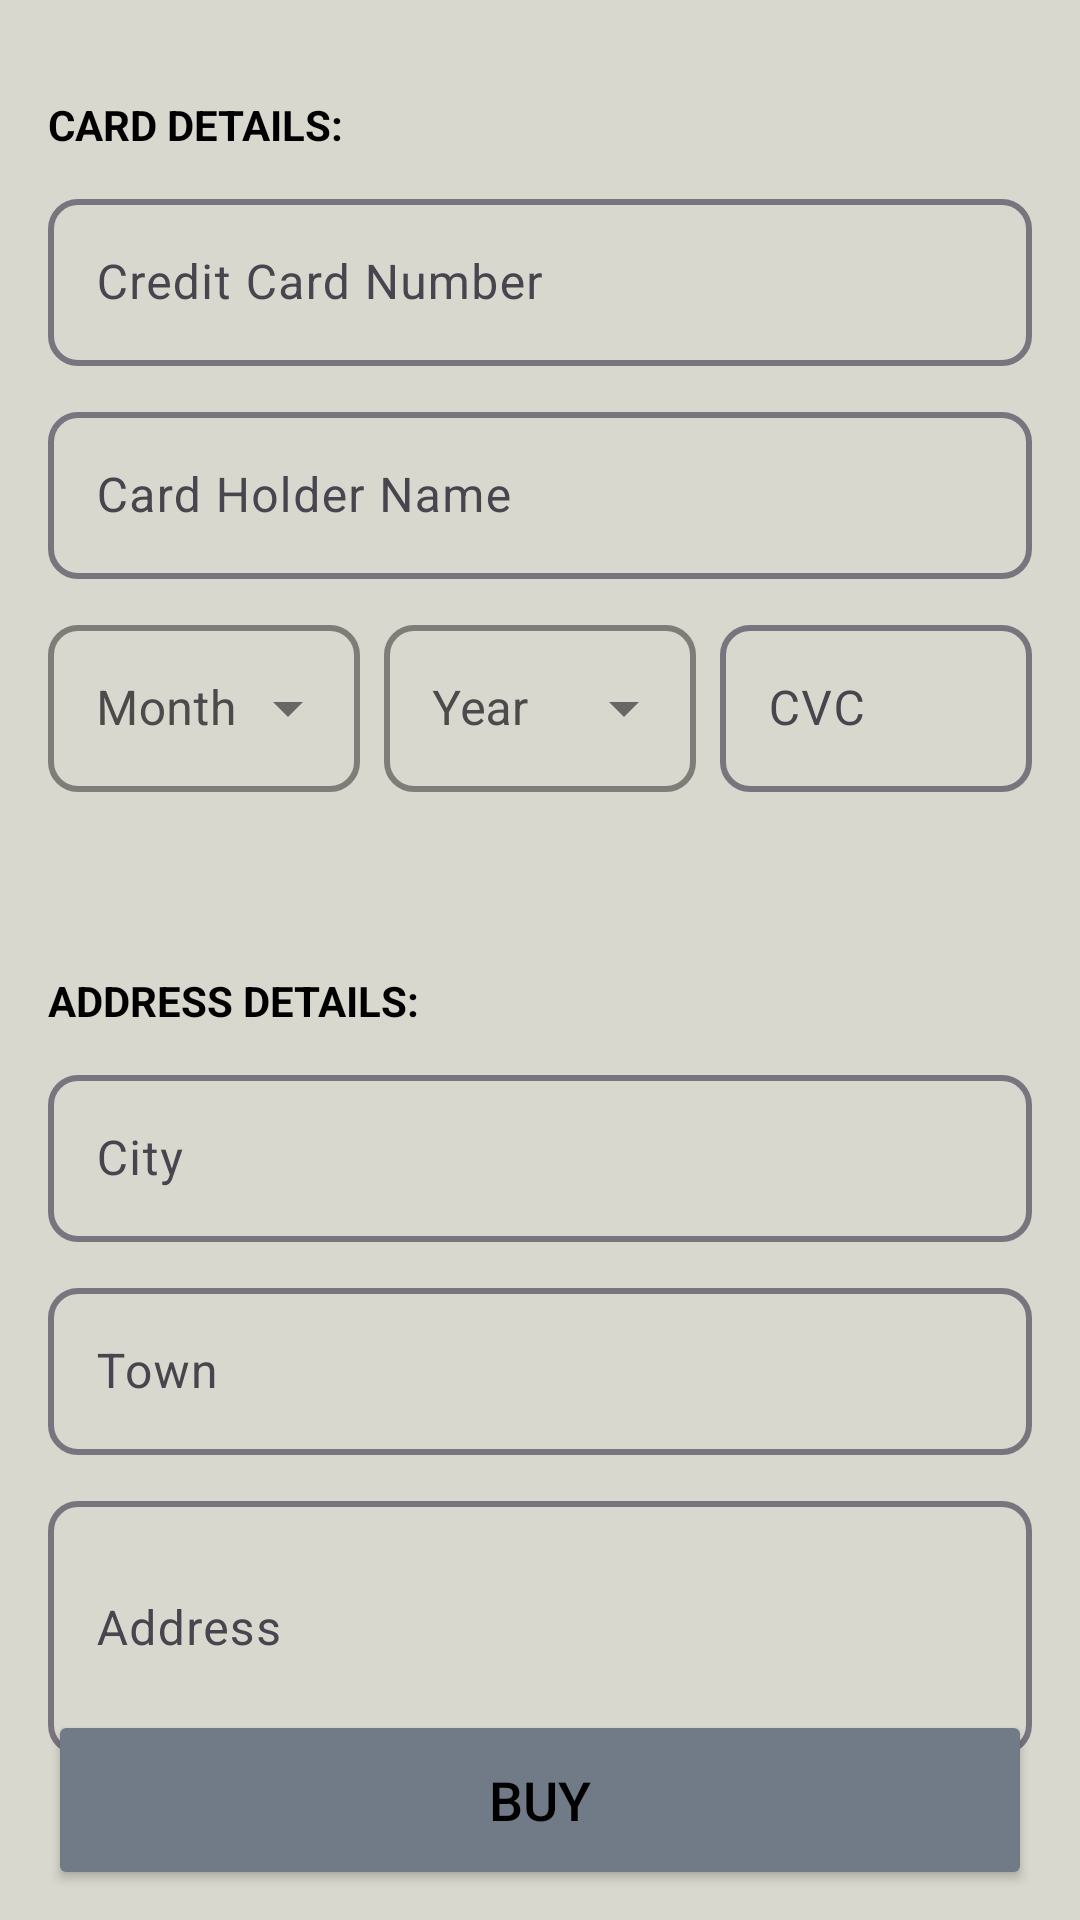

The Android layout XML behind this screen, and the referenced resources:
<!-- AndroidManifest.xml: application theme Theme.ECommerceApp -->
<!-- res/layout/fragment_payment.xml -->
<?xml version="1.0" encoding="utf-8"?>
<androidx.constraintlayout.widget.ConstraintLayout xmlns:android="http://schemas.android.com/apk/res/android"
    xmlns:app="http://schemas.android.com/apk/res-auto"
    xmlns:tools="http://schemas.android.com/tools"
    android:layout_width="match_parent"
    android:layout_height="match_parent"
    android:background="@color/bej"
    tools:context=".ui.payment.PaymentFragment">

    <com.google.android.material.textfield.TextInputLayout
        android:id="@+id/tilCartNumber"
        android:layout_width="0dp"
        app:boxStrokeWidth="2dp"
        app:boxCornerRadiusBottomEnd="10dp"
        app:boxCornerRadiusBottomStart="10dp"
        app:boxCornerRadiusTopEnd="10dp"
        app:boxCornerRadiusTopStart="10dp"
        android:layout_height="wrap_content"
        android:layout_marginHorizontal="16dp"
        android:layout_marginTop="10dp"
        android:hint="Credit Card Number"
        app:layout_constraintEnd_toEndOf="parent"
        app:layout_constraintStart_toStartOf="parent"
        app:layout_constraintTop_toBottomOf="@+id/textView15">

        <com.google.android.material.textfield.TextInputEditText
            android:id="@+id/etNumber"
            android:layout_width="match_parent"
            android:layout_height="wrap_content"
            android:maxLength="16"
            android:inputType="number" />
    </com.google.android.material.textfield.TextInputLayout>

    <com.google.android.material.textfield.TextInputLayout
        android:id="@+id/tilCartHolderName"
        android:layout_width="0dp"
        app:boxStrokeWidth="2dp"
        app:boxCornerRadiusBottomEnd="10dp"
        app:boxCornerRadiusBottomStart="10dp"
        app:boxCornerRadiusTopEnd="10dp"
        app:boxCornerRadiusTopStart="10dp"
        android:layout_height="wrap_content"
        android:layout_marginHorizontal="16dp"
        android:layout_marginTop="10dp"
        android:hint="Card Holder Name"
        app:layout_constraintEnd_toEndOf="parent"
        app:layout_constraintStart_toStartOf="parent"
        app:layout_constraintTop_toBottomOf="@+id/tilCartNumber">

        <com.google.android.material.textfield.TextInputEditText
            android:id="@+id/etCardName"
            android:layout_width="match_parent"
            android:layout_height="wrap_content"
            android:inputType="text"/>
    </com.google.android.material.textfield.TextInputLayout>

    <com.google.android.material.textfield.TextInputLayout
        android:id="@+id/tilMonth"
        style="@style/Widget.MaterialComponents.TextInputLayout.OutlinedBox.ExposedDropdownMenu"
        android:layout_width="0dp"
        android:layout_height="wrap_content"
        android:layout_marginStart="16dp"
        android:layout_marginTop="10dp"
        android:layout_marginEnd="4dp"
        android:textColorHint="#4C4A4A"
        app:boxStrokeColor="#4C4A4A"
        android:hint="Month"
        app:boxCornerRadiusBottomEnd="10dp"
        app:boxCornerRadiusBottomStart="10dp"
        app:boxCornerRadiusTopEnd="10dp"
        app:boxCornerRadiusTopStart="10dp"
        app:boxStrokeWidth="2dp"
        app:layout_constraintEnd_toStartOf="@+id/tilYear"
        app:layout_constraintStart_toStartOf="parent"
        app:layout_constraintTop_toBottomOf="@+id/tilCartHolderName">

        <AutoCompleteTextView
            android:id="@+id/etMonth"
            android:layout_width="match_parent"
            android:layout_height="match_parent"
            android:dropDownHeight="wrap_content"
            android:inputType="none" />
    </com.google.android.material.textfield.TextInputLayout>

    <com.google.android.material.textfield.TextInputLayout
        android:id="@+id/tilYear"
        android:layout_width="0dp"
        style="@style/Widget.MaterialComponents.TextInputLayout.OutlinedBox.ExposedDropdownMenu"
        android:textColorHint="#4C4A4A"
        app:boxStrokeColor="#4C4A4A"
        app:boxStrokeWidth="2dp"
        app:boxCornerRadiusBottomEnd="10dp"
        app:boxCornerRadiusBottomStart="10dp"
        app:boxCornerRadiusTopEnd="10dp"
        app:boxCornerRadiusTopStart="10dp"
        android:layout_height="wrap_content"
        android:layout_marginStart="4dp"
        android:layout_marginEnd="4dp"
        android:hint="Year"
        app:layout_constraintEnd_toStartOf="@+id/tilCVC"
        app:layout_constraintHorizontal_bias="0.5"
        app:layout_constraintStart_toEndOf="@+id/tilMonth"
        app:layout_constraintTop_toTopOf="@+id/tilMonth">

        <AutoCompleteTextView
            android:id="@+id/etYear"
            android:layout_width="match_parent"
            android:layout_height="match_parent"
            android:dropDownHeight="wrap_content"
            android:inputType="none" />
    </com.google.android.material.textfield.TextInputLayout>

    <com.google.android.material.textfield.TextInputLayout
        android:id="@+id/tilCVC"
        android:layout_width="0dp"
        app:boxStrokeWidth="2dp"
        app:boxCornerRadiusBottomEnd="10dp"
        app:boxCornerRadiusBottomStart="10dp"
        app:boxCornerRadiusTopEnd="10dp"
        app:boxCornerRadiusTopStart="10dp"
        android:layout_height="wrap_content"
        android:layout_marginStart="4dp"
        android:layout_marginEnd="16dp"
        android:hint="CVC"
        app:layout_constraintEnd_toEndOf="parent"
        app:layout_constraintHorizontal_bias="0.5"
        app:layout_constraintStart_toEndOf="@+id/tilYear"
        app:layout_constraintTop_toTopOf="@+id/tilYear">

        <com.google.android.material.textfield.TextInputEditText
            android:id="@+id/etCVC"
            android:layout_width="match_parent"
            android:layout_height="wrap_content"
            android:maxLength="3"
            android:inputType="number" />
    </com.google.android.material.textfield.TextInputLayout>

    <com.google.android.material.textfield.TextInputLayout
        android:id="@+id/tilTown"
        android:layout_width="0dp"
        android:layout_height="wrap_content"
        android:layout_marginHorizontal="16dp"
        android:layout_marginTop="10dp"
        android:hint="Town"
        app:boxCornerRadiusBottomEnd="10dp"
        app:boxCornerRadiusBottomStart="10dp"
        app:boxCornerRadiusTopEnd="10dp"
        app:boxCornerRadiusTopStart="10dp"
        app:boxStrokeWidth="2dp"
        app:layout_constraintEnd_toEndOf="parent"
        app:layout_constraintStart_toStartOf="parent"
        app:layout_constraintTop_toBottomOf="@+id/tilCity">

        <com.google.android.material.textfield.TextInputEditText
            android:id="@+id/etTown"
            android:layout_width="match_parent"
            android:layout_height="wrap_content" />
    </com.google.android.material.textfield.TextInputLayout>

    <TextView
        android:id="@+id/textView14"
        android:layout_width="wrap_content"
        android:layout_height="wrap_content"
        android:layout_marginStart="16dp"
        android:layout_marginTop="60dp"
        android:text="ADDRESS DETAILS:"
        android:textStyle="bold"
        app:layout_constraintStart_toStartOf="parent"
        app:layout_constraintTop_toBottomOf="@+id/tilMonth" />

    <TextView
        android:id="@+id/textView15"
        android:layout_width="wrap_content"
        android:layout_height="wrap_content"
        android:layout_marginStart="16dp"
        android:layout_marginTop="32dp"
        android:text="CARD DETAILS:"
        android:textStyle="bold"
        app:layout_constraintStart_toStartOf="parent"
        app:layout_constraintTop_toTopOf="parent" />

    <com.google.android.material.textfield.TextInputLayout
        android:id="@+id/tilCity"
        android:layout_width="0dp"
        android:layout_height="wrap_content"
        android:layout_marginStart="16dp"
        android:layout_marginTop="10dp"
        android:hint="City"
        app:boxCornerRadiusBottomEnd="10dp"
        app:boxCornerRadiusBottomStart="10dp"
        app:boxCornerRadiusTopEnd="10dp"
        app:boxCornerRadiusTopStart="10dp"
        app:boxStrokeWidth="2dp"
        app:layout_constraintEnd_toEndOf="@+id/tilCVC"
        app:layout_constraintStart_toStartOf="parent"
        app:layout_constraintTop_toBottomOf="@+id/textView14">

        <com.google.android.material.textfield.TextInputEditText
            android:id="@+id/etCity"
            android:layout_width="match_parent"
            android:layout_height="wrap_content" />
    </com.google.android.material.textfield.TextInputLayout>

    <com.google.android.material.textfield.TextInputLayout
        android:id="@+id/tilAddress"
        android:layout_width="0dp"
        android:layout_height="90dp"
        android:layout_marginStart="16dp"
        android:layout_marginTop="10dp"
        android:layout_marginEnd="16dp"
        android:hint="Address"
        app:boxCornerRadiusBottomEnd="10dp"
        app:boxCornerRadiusBottomStart="10dp"
        app:boxCornerRadiusTopEnd="10dp"
        app:boxCornerRadiusTopStart="10dp"
        app:boxStrokeWidth="2dp"
        app:layout_constraintEnd_toEndOf="parent"
        app:layout_constraintHorizontal_bias="0.0"
        app:layout_constraintStart_toStartOf="parent"
        app:layout_constraintTop_toBottomOf="@+id/tilTown">

        <com.google.android.material.textfield.TextInputEditText
            android:id="@+id/etAddress"
            android:layout_width="match_parent"
            android:layout_height="match_parent" />
    </com.google.android.material.textfield.TextInputLayout>

    <Button
        android:id="@+id/buy"
        android:layout_width="0dp"
        android:layout_height="60dp"
        android:layout_marginStart="16dp"
        android:layout_marginEnd="16dp"
        android:layout_marginBottom="10dp"
        android:backgroundTint="@color/darkgray"
        android:text="BUY"
        android:textColor="@color/black"
        android:textSize="18sp"
        app:cornerRadius="10dp"
        app:layout_constraintBottom_toBottomOf="parent"
        app:layout_constraintEnd_toEndOf="parent"
        app:layout_constraintStart_toStartOf="parent" />

    <ProgressBar
        android:id="@+id/progressBarPayment"
        style="?android:attr/progressBarStyle"
        android:layout_width="wrap_content"
        android:layout_height="wrap_content"
        android:visibility="gone"
        app:layout_constraintBottom_toBottomOf="parent"
        app:layout_constraintEnd_toEndOf="parent"
        app:layout_constraintStart_toStartOf="parent"
        app:layout_constraintTop_toTopOf="parent" />

</androidx.constraintlayout.widget.ConstraintLayout>
<!-- resources referenced by this layout -->
<resources>
  <color name="bej">#D8D8CE</color>
  <color name="black">#FF000000</color>
  <color name="darkgray">#717A87</color>
  <style name="Theme.ECommerceApp" parent="Base.Theme.ECommerceApp" />
  <style name="Base.Theme.ECommerceApp" parent="Theme.Material3.DayNight.NoActionBar">
          
          
          <item name="android:textViewStyle">@style/MyTextView</item>
          <item name="android:statusBarColor">@color/darkgray</item>
      </style>
  <style name="MyTextView" parent="@android:style/TextAppearance.Small">
          <item name="android:textColor">@color/black</item>
          <item name="fontFamily">@font/prompt_light</item>
      </style>
</resources>
